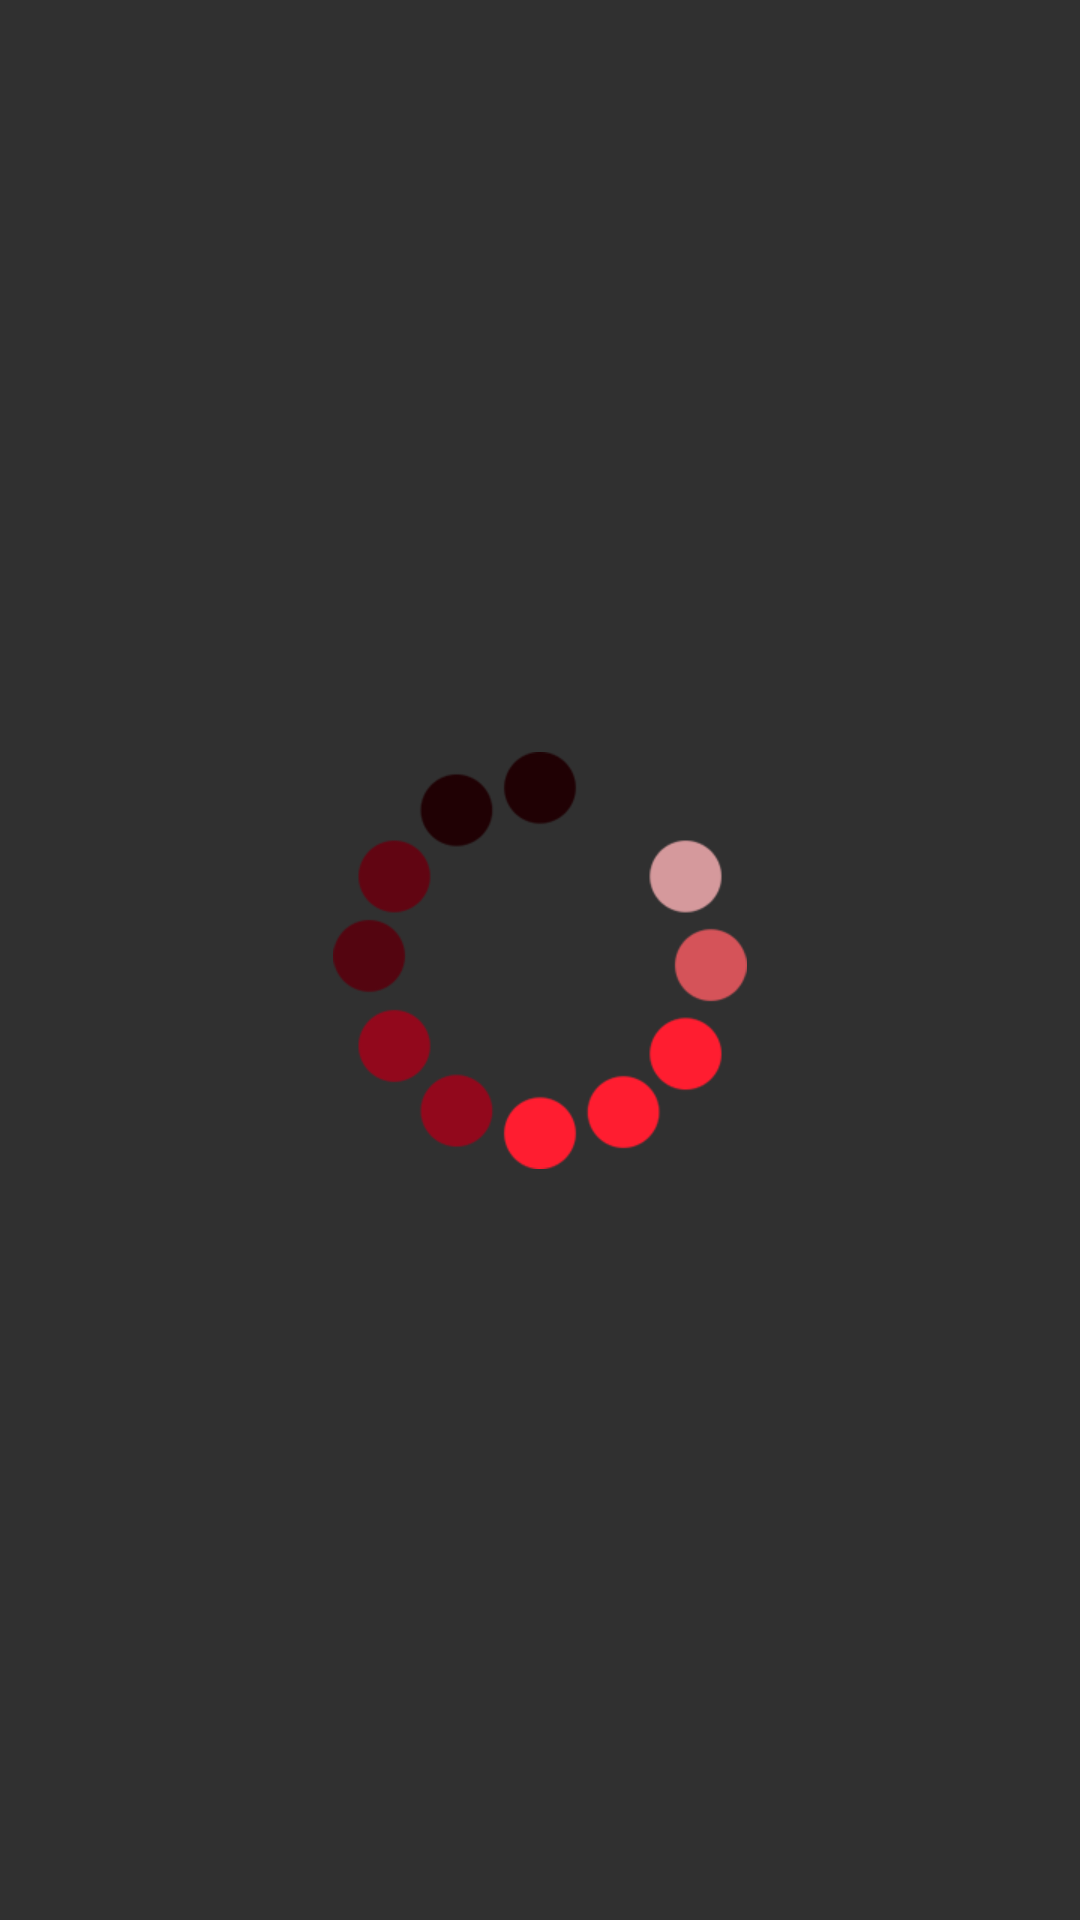

Here is an Android app screen rendered from its layout file. Give the layout XML and the strings, colors and styles it references.
<!-- AndroidManifest.xml: application theme AppTheme -->
<!-- res/layout/activity_loading.xml -->
<?xml version="1.0" encoding="utf-8"?>
<androidx.constraintlayout.widget.ConstraintLayout xmlns:android="http://schemas.android.com/apk/res/android"
    xmlns:app="http://schemas.android.com/apk/res-auto"
    xmlns:tools="http://schemas.android.com/tools"
    android:layout_width="match_parent"
    android:layout_height="match_parent"
    tools:context=".LoadingActivity"
    android:background="@drawable/back">

    <ImageView
        android:id="@+id/loading_circle"
        android:src="@drawable/loading_circle"
        app:layout_constraintTop_toTopOf="parent"
        app:layout_constraintStart_toStartOf="parent"
        app:layout_constraintEnd_toEndOf="parent"
        app:layout_constraintBottom_toBottomOf="parent"
        android:layout_width="138dp"
        android:layout_height="139dp"/>


</androidx.constraintlayout.widget.ConstraintLayout>
<!-- resources referenced by this layout -->
<resources>
  <!-- drawable loading_circle: png bitmap (drawable, 10563 bytes) -->
  <style name="AppTheme" parent="Theme.AppCompat.NoActionBar">
          
          <item name="colorPrimary">@color/colorPrimary</item>
          <item name="colorPrimaryDark">@color/colorPrimaryDark</item>
          <item name="colorAccent">@color/colorAccent</item>
      </style>
  <color name="colorPrimary">#000</color>
  <color name="colorPrimaryDark">#000</color>
  <color name="colorAccent">#000</color>
</resources>
